Image classification data set "dataset_split.1" (thinamawijesekara09/Audiogram-app on GitHub). Class labels (6): mild, moderate, moderately severe, normal, profound, severe.

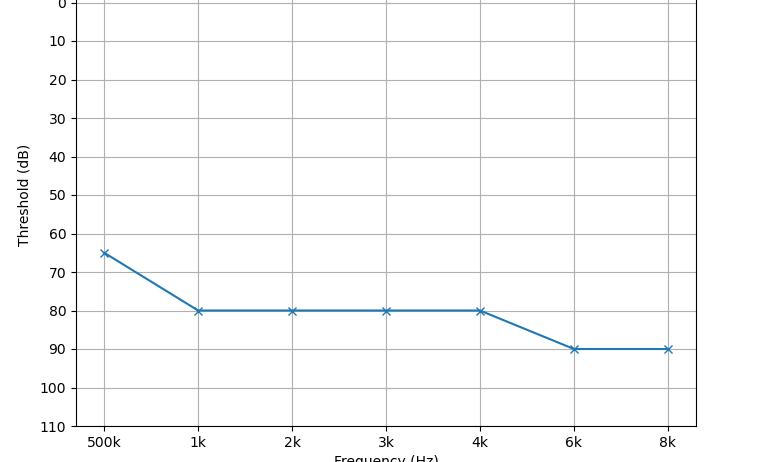
Label: severe

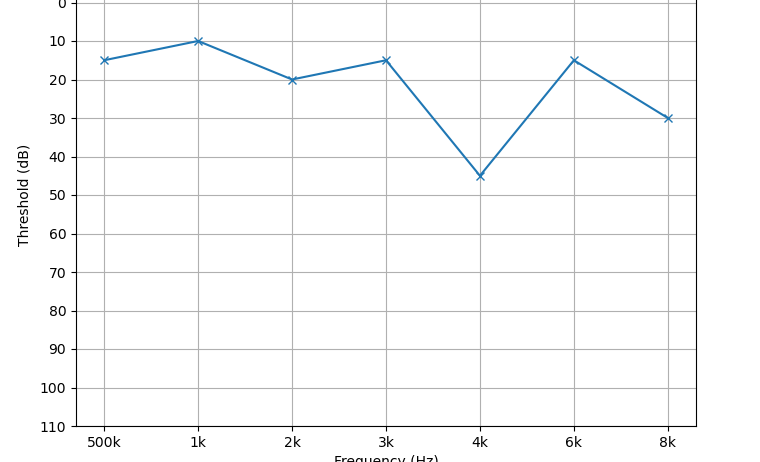
Label: mild

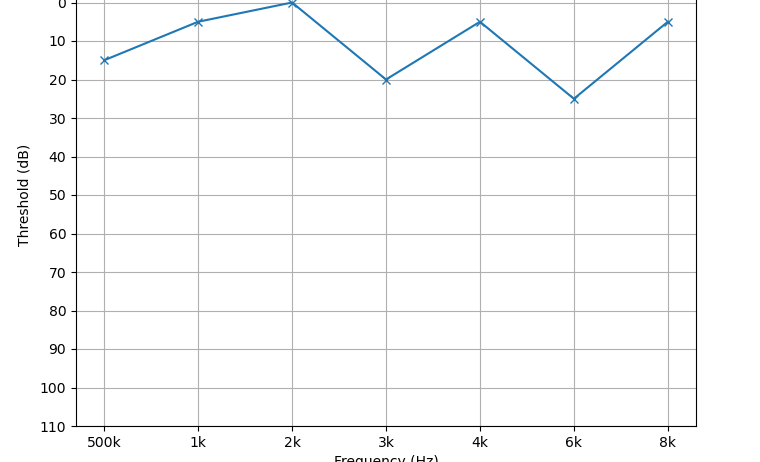
Label: normal

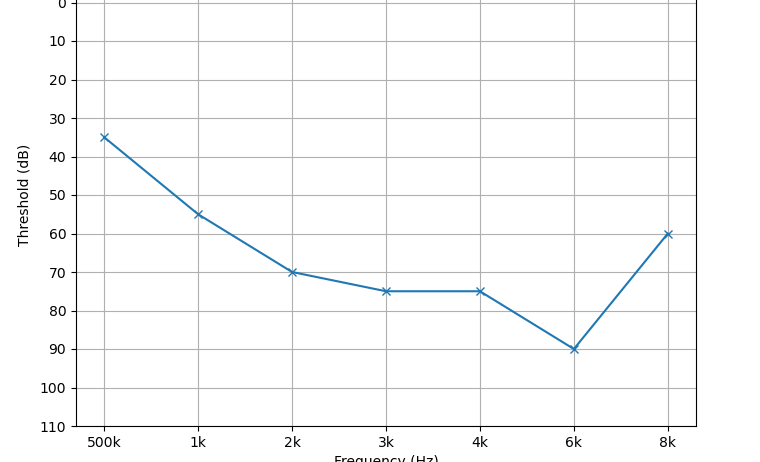
Label: moderately severe

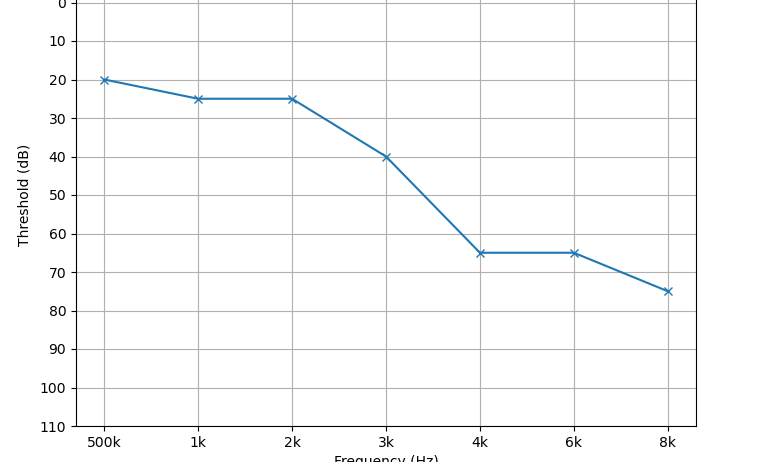
Label: moderate

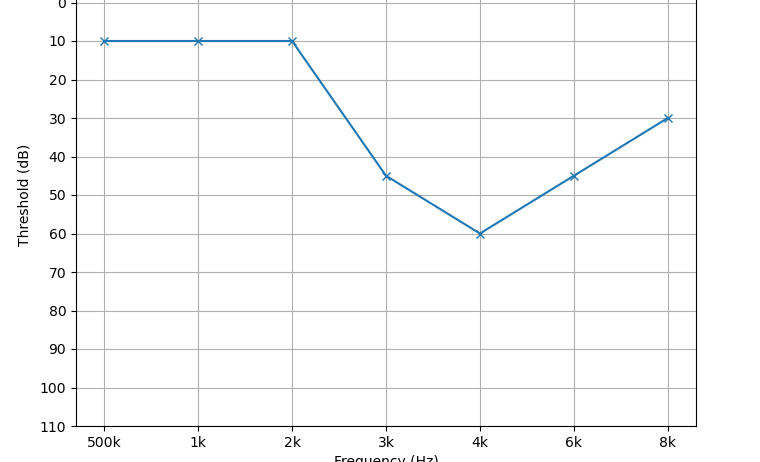
Label: mild
